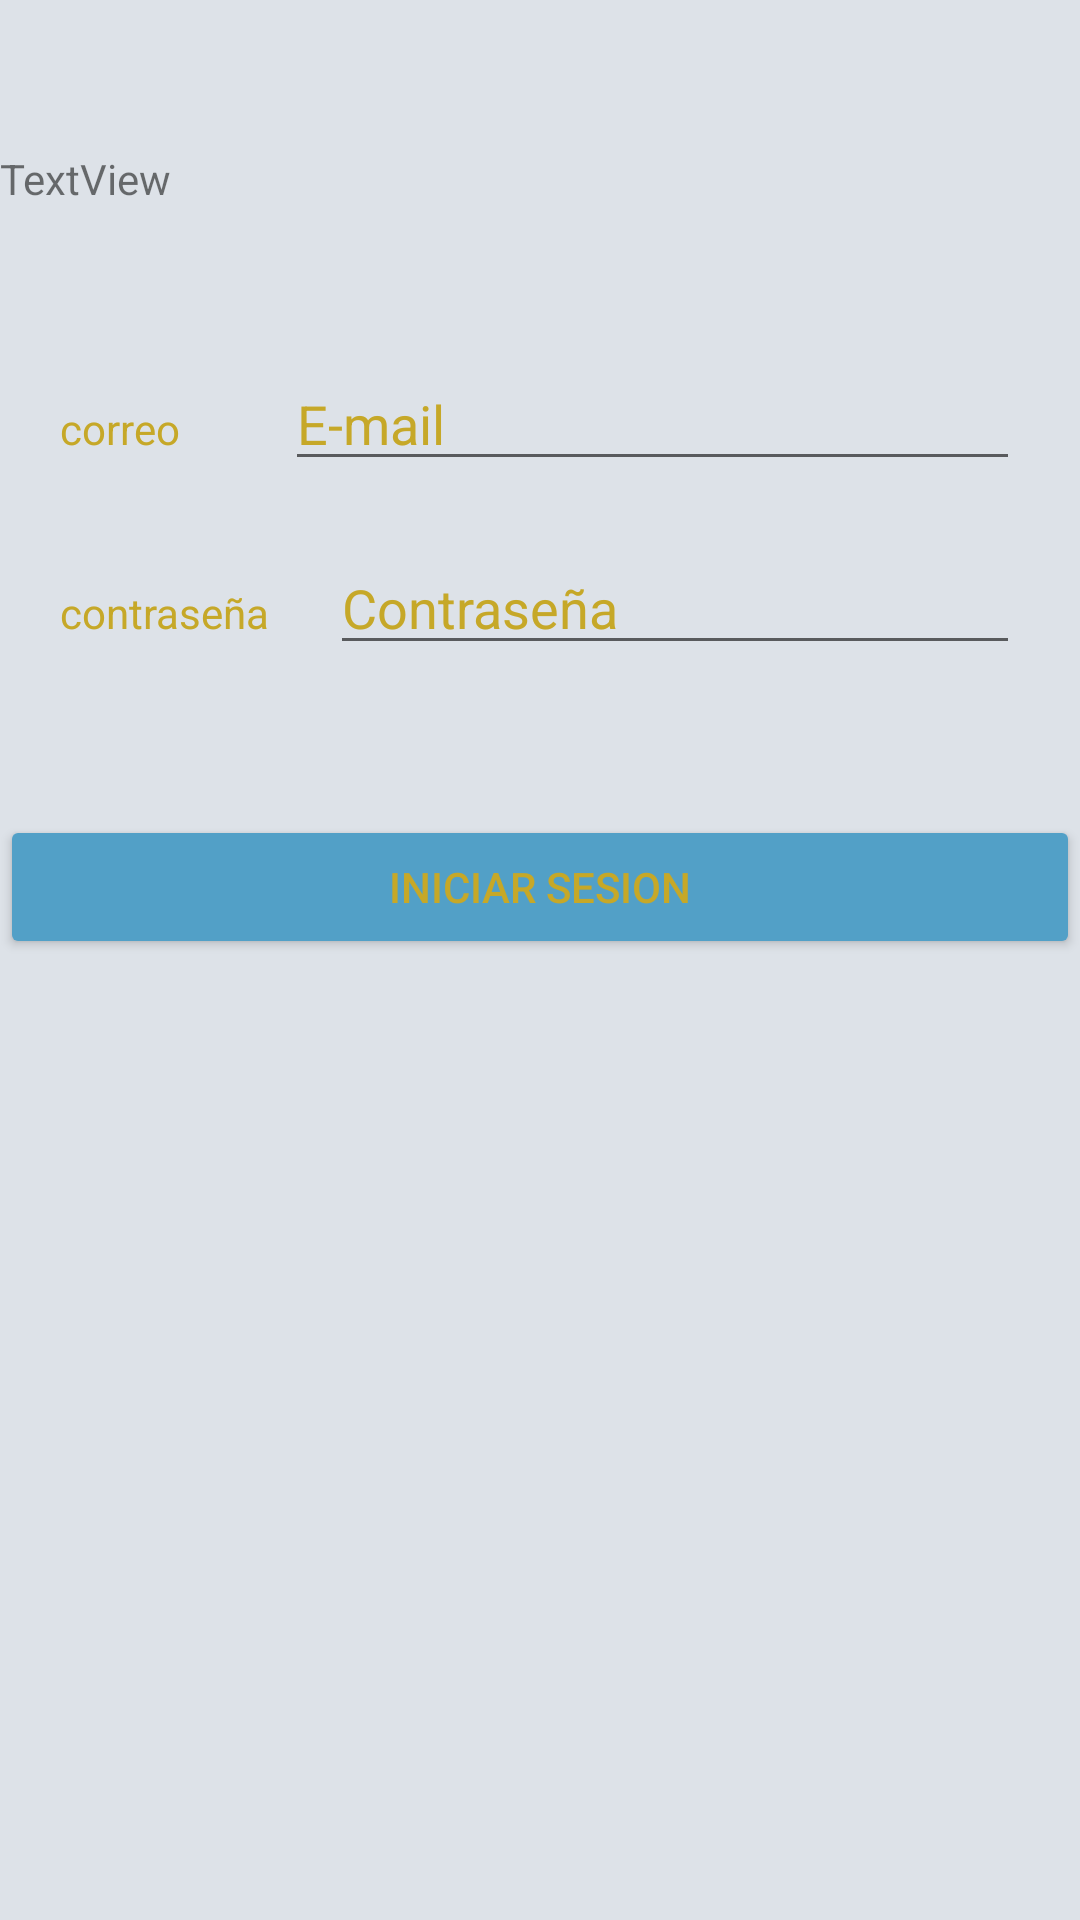

Write the Android layout XML for this screen, with the resource values it uses.
<!-- AndroidManifest.xml: application theme Theme.Proyecto_Fisica -->
<!-- res/layout/fragment_fr__iniciar__sesion.xml -->
<?xml version="1.0" encoding="utf-8"?>
<FrameLayout xmlns:android="http://schemas.android.com/apk/res/android"
    xmlns:tools="http://schemas.android.com/tools"
    android:layout_width="match_parent"
    android:layout_height="match_parent"
    android:background="#DDE2E8"
    tools:context=".fragmentos.fr_Iniciar_Sesion">


    <LinearLayout
        android:layout_width="match_parent"
        android:layout_height="match_parent"
        android:orientation="vertical">

        <TextView
            android:layout_marginTop="50dp"
            android:id="@+id/textView6"
            android:layout_width="match_parent"
            android:layout_height="wrap_content"
            android:text="TextView" />

        <LinearLayout
            android:layout_width="match_parent"
            android:layout_height="wrap_content"
            android:layout_marginTop="50dp"
            android:layout_marginStart="20dp"
            android:layout_marginEnd="20dp"
            android:orientation="horizontal">

            <TextView
                android:id="@+id/textView7"
                android:layout_width="wrap_content"
                android:layout_height="wrap_content"
                android:layout_weight="1"
                android:textColor="#C6A828"
                android:text="correo" />

            <EditText
                android:id="@+id/xCorreo"
                android:layout_width="wrap_content"
                android:layout_height="wrap_content"
                android:layout_weight="1"
                android:ems="10"
                android:inputType="text"
                android:textColor="#C6A828"
                android:textColorHint="#C6A828"
                android:hint="E-mail" />
        </LinearLayout>

        <LinearLayout
            android:layout_width="match_parent"
            android:layout_height="wrap_content"
            android:layout_marginTop="20dp"
            android:layout_marginStart="20dp"
            android:layout_marginEnd="20dp"
            android:orientation="horizontal">

            <TextView
                android:id="@+id/textView8"
                android:layout_width="wrap_content"
                android:layout_height="wrap_content"
                android:layout_weight="1"
                android:textColor="#C6A828"
                android:text="contraseña" />

            <EditText
                android:id="@+id/xContra"
                android:layout_width="wrap_content"
                android:layout_height="wrap_content"
                android:layout_weight="1"
                android:ems="10"
                android:inputType="text"
                android:textColor="#C6A828"
                android:textColorHint="#C6A828"
                android:hint="Contraseña" />
        </LinearLayout>

        <Button
            android:layout_marginTop="50dp"
            android:id="@+id/xLogin"
            android:layout_width="match_parent"
            android:layout_height="wrap_content"
            android:backgroundTint="#52A0C7"
            android:textColor="#C6A828"
            android:text="Iniciar Sesion" />
    </LinearLayout>

</FrameLayout>
<!-- resources referenced by this layout -->
<resources>
  <style name="Theme.Proyecto_Fisica" parent="Theme.MaterialComponents.DayNight.DarkActionBar">
          
          <item name="colorPrimary">@color/purple_500</item>
          <item name="colorPrimaryVariant">@color/purple_700</item>
          <item name="colorOnPrimary">@color/white</item>
          
          <item name="colorSecondary">@color/teal_200</item>
          <item name="colorSecondaryVariant">@color/teal_700</item>
          <item name="colorOnSecondary">@color/black</item>
          
          <item name="android:statusBarColor">?attr/colorPrimaryVariant</item>
          
          <item name="textInputStyle">@style/Widget.MaterialComponents.TextInputLayout.OutlinedBox</item>
  
      </style>
  <color name="purple_500">#FF6200EE</color>
  <color name="purple_700">#FF3700B3</color>
  <color name="white">#FFFFFFFF</color>
  <color name="teal_200">#FF03DAC5</color>
  <color name="teal_700">#FF018786</color>
  <color name="black">#FF000000</color>
</resources>
